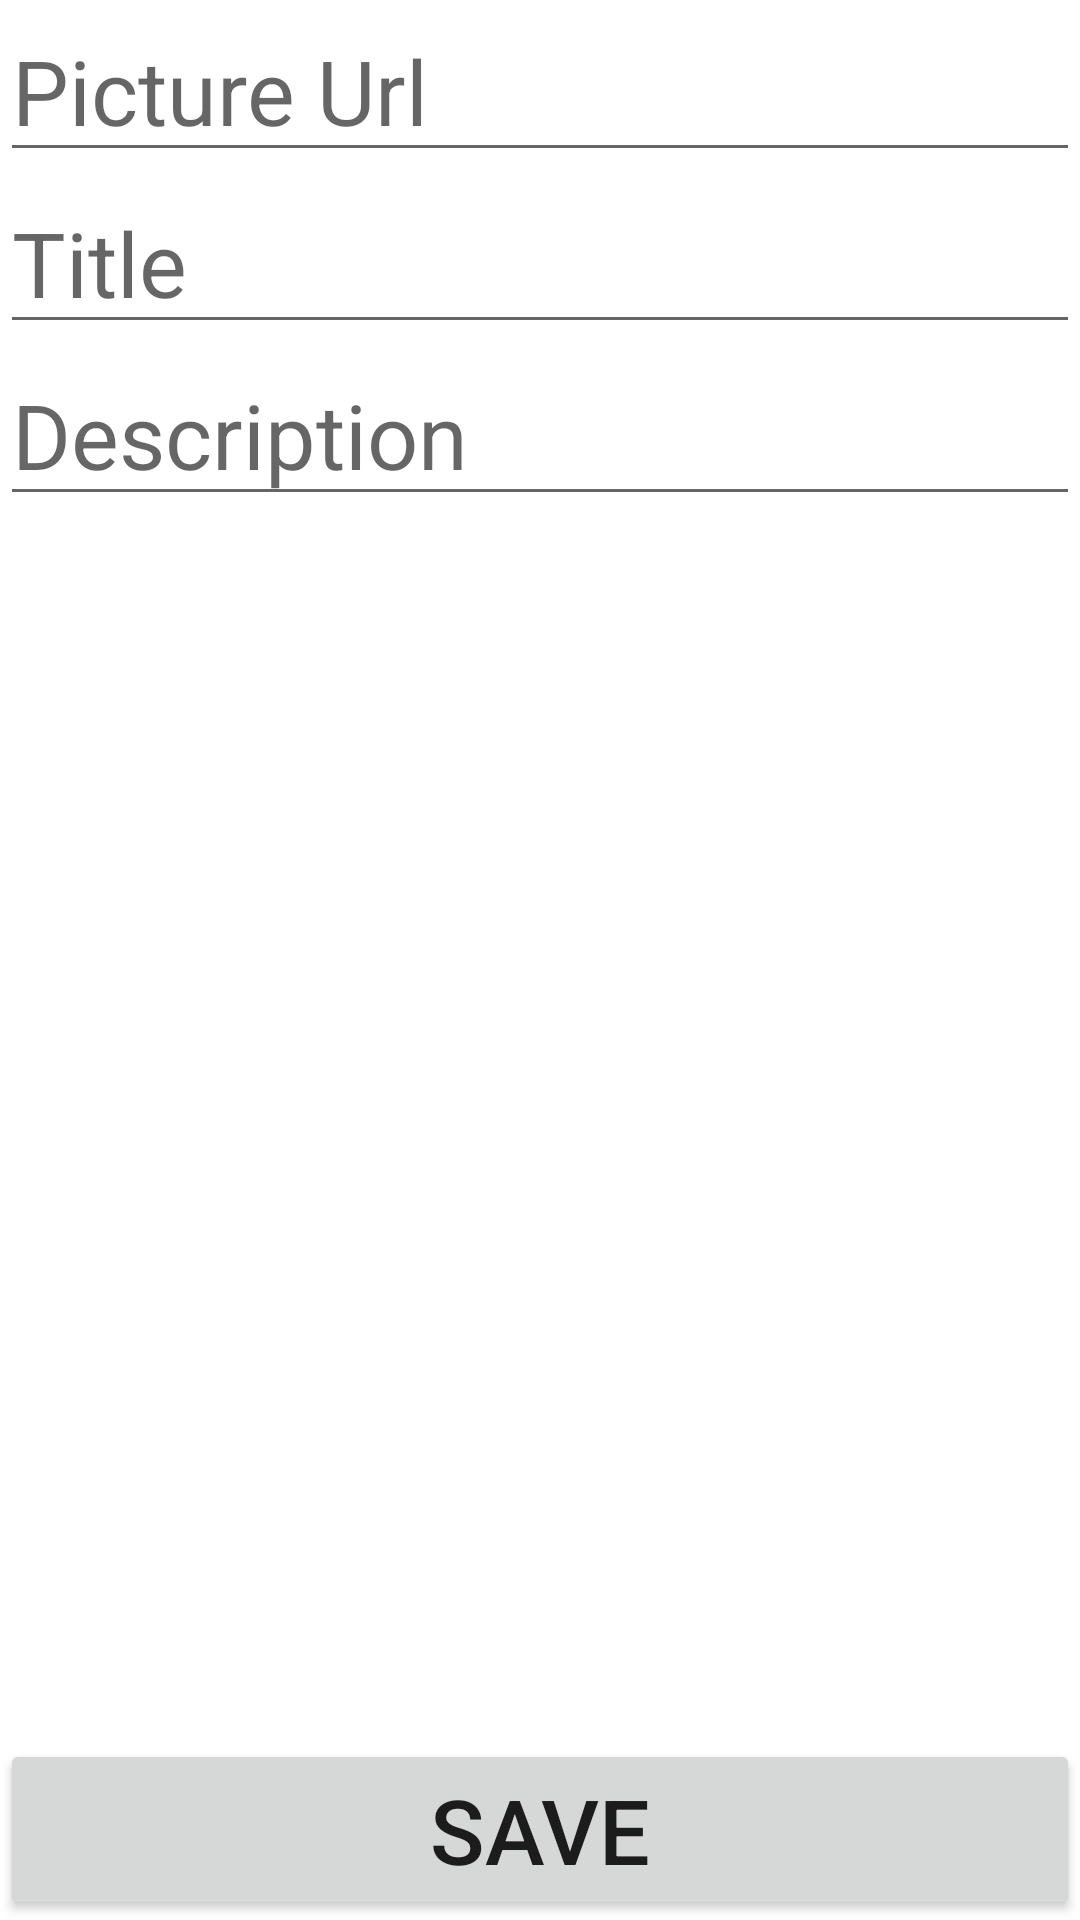

Produce the Android XML layout that renders to this screen, including the resource entries it uses.
<!-- AndroidManifest.xml: application theme Theme.FridayTaskApplication -->
<!-- res/layout/fragment_add_picture.xml -->
<?xml version="1.0" encoding="utf-8"?>
<androidx.constraintlayout.widget.ConstraintLayout xmlns:android="http://schemas.android.com/apk/res/android"
    xmlns:app="http://schemas.android.com/apk/res-auto"
    xmlns:tools="http://schemas.android.com/tools"
    android:layout_width="match_parent"
    android:layout_height="match_parent"
    tools:context=".AddPictureFragment">

    <EditText
        android:id="@+id/picture"
        android:layout_width="match_parent"
        android:layout_height="wrap_content"
        android:hint="Picture Url"
        android:textSize="30sp"

        app:layout_constraintStart_toStartOf="parent"
        app:layout_constraintTop_toTopOf="parent" />

    <EditText
        android:id="@+id/title"
        android:layout_width="match_parent"
        android:layout_height="wrap_content"
        android:hint="Title"
        android:textSize="30sp"

        app:layout_constraintStart_toStartOf="parent"
        app:layout_constraintTop_toBottomOf="@+id/picture" />

    <EditText
        android:id="@+id/tv_description"
        android:layout_width="match_parent"
        android:layout_height="wrap_content"
        android:hint="Description"
        android:textSize="30sp"
        app:layout_constraintStart_toStartOf="parent"
        app:layout_constraintTop_toBottomOf="@+id/title" />

    <Button
        android:id="@+id/btn_save"
        android:layout_width="match_parent"
        android:layout_height="wrap_content"
        android:text="Save"
        android:textSize="30sp"
        app:layout_constraintBottom_toBottomOf="parent"
        app:layout_constraintStart_toStartOf="parent" />

</androidx.constraintlayout.widget.ConstraintLayout>
<!-- resources referenced by this layout -->
<resources>
  <style name="Theme.FridayTaskApplication" parent="Theme.MaterialComponents.DayNight.DarkActionBar">
          
          <item name="colorPrimary">@color/purple_500</item>
          <item name="colorPrimaryVariant">@color/purple_700</item>
          <item name="colorOnPrimary">@color/white</item>
          
          <item name="colorSecondary">@color/teal_200</item>
          <item name="colorSecondaryVariant">@color/teal_700</item>
          <item name="colorOnSecondary">@color/black</item>
          
          <item name="android:statusBarColor" tools:targetApi="l">?attr/colorPrimaryVariant</item>
          
      </style>
  <!-- not gathered from this repository: default colours our renderer supplied (Android Studio template values) -->
  <color name="purple_500">#FF6200EE</color>
  <color name="purple_700">#FF3700B3</color>
  <color name="teal_200">#FF03DAC5</color>
  <color name="teal_700">#FF018786</color>
  <color name="black">#FF000000</color>
  <color name="white">#FFFFFFFF</color>
</resources>
